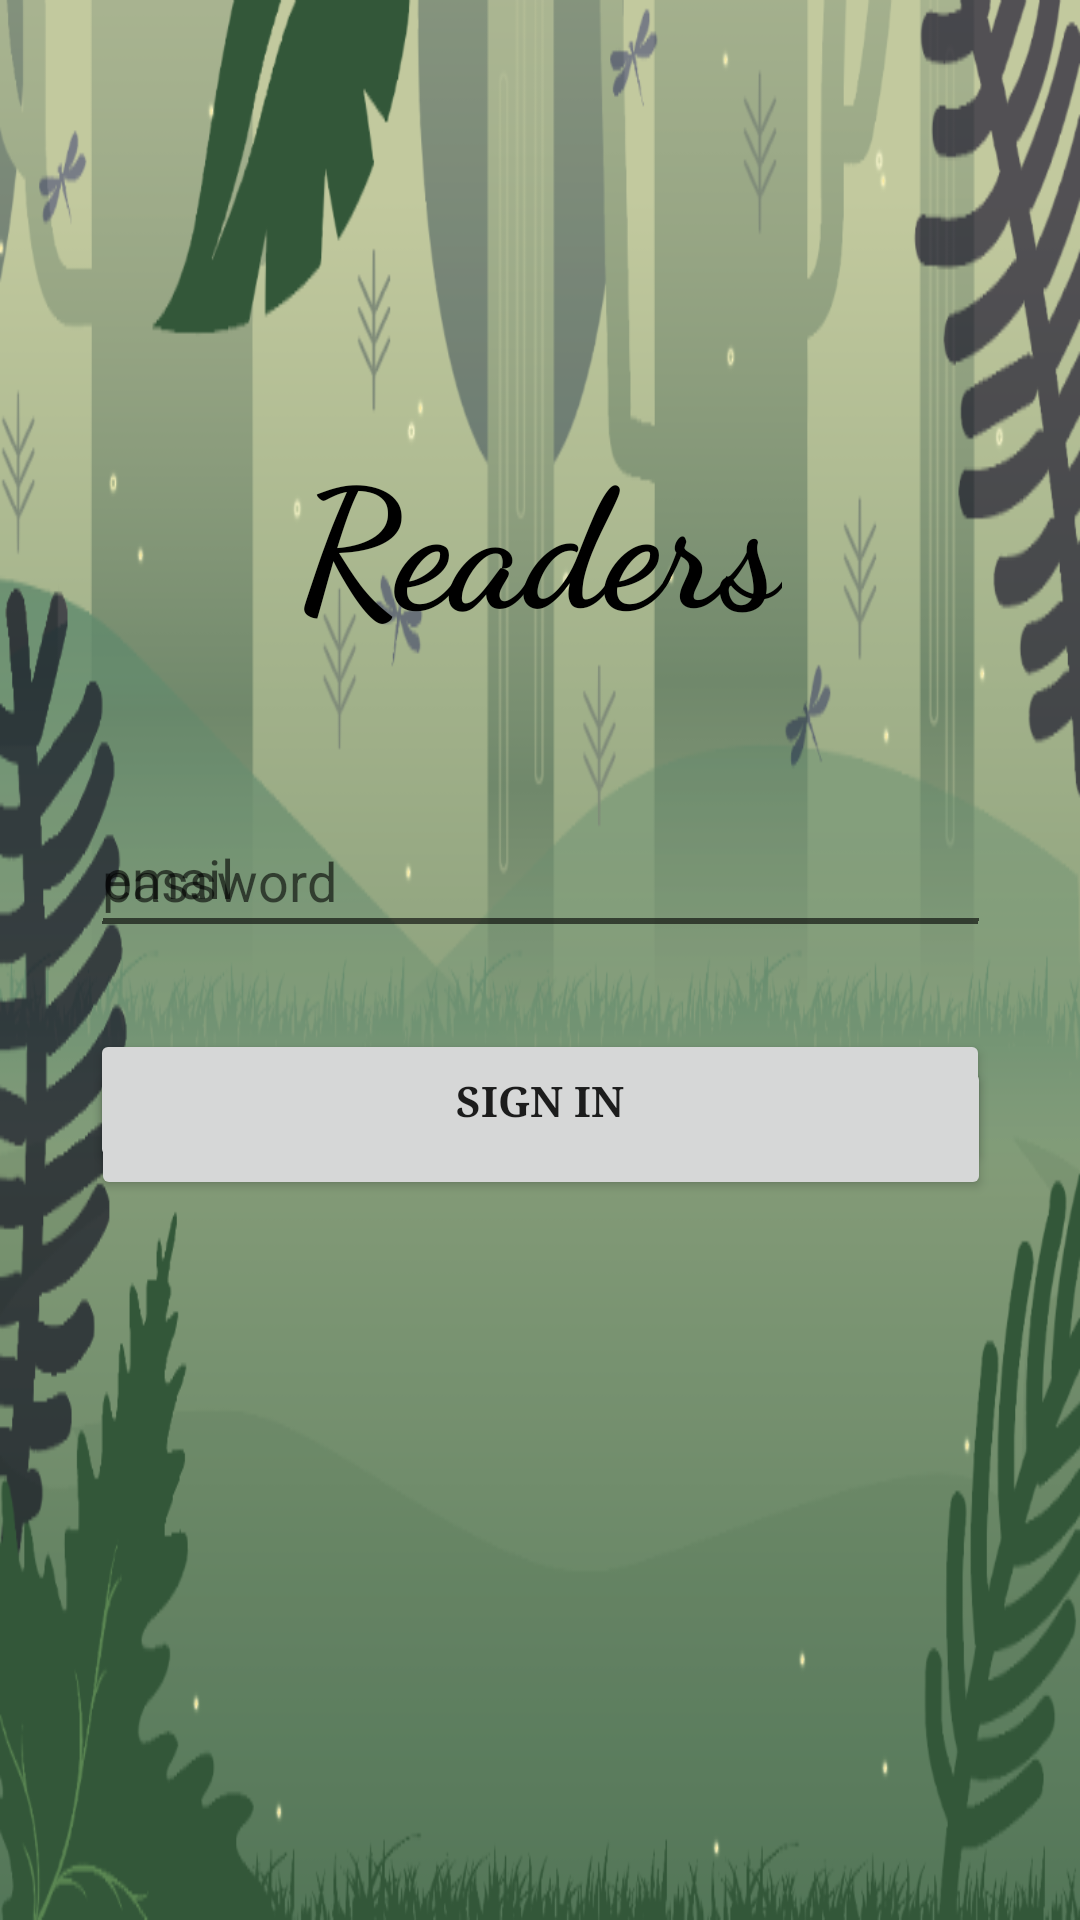

Layout XML and referenced resources for this Android screen:
<!-- AndroidManifest.xml: application theme AppTheme -->
<!-- res/layout/activity_entry.xml -->
<?xml version="1.0" encoding="utf-8"?>
<androidx.constraintlayout.widget.ConstraintLayout xmlns:android="http://schemas.android.com/apk/res/android"
    xmlns:app="http://schemas.android.com/apk/res-auto"
    xmlns:tools="http://schemas.android.com/tools"
    android:layout_width="match_parent"
    android:layout_height="match_parent"
    android:background="@drawable/background"
    tools:context=".Entry">

    <TextView
        android:id="@+id/head"
        android:layout_width="wrap_content"
        android:layout_height="wrap_content"
        android:layout_marginTop="141dp"
        android:fontFamily="cursive"
        android:text="Readers"
        android:textAlignment="center"
        android:textAppearance="@style/TextAppearance.AppCompat.Display1"
        android:textColor="@color/black"
        android:textSize="55sp"
        android:textStyle="bold"
        app:layout_constraintBottom_toTopOf="@id/userNameInput"
        app:layout_constraintEnd_toEndOf="parent"
        app:layout_constraintHorizontal_bias="0.5"
        app:layout_constraintStart_toStartOf="parent"
        app:layout_constraintTop_toTopOf="parent" />

    <EditText
        android:id="@+id/userNameInput"
        android:layout_width="300dp"
        android:layout_height="48dp"
        android:layout_marginTop="50dp"
        android:layout_marginBottom="4dp"
        android:hint="email"

        android:inputType="textNoSuggestions"
        app:layout_constraintBottom_toTopOf="@+id/signInButton"
        app:layout_constraintEnd_toEndOf="parent"
        app:layout_constraintHorizontal_bias="0.504"
        app:layout_constraintStart_toStartOf="parent"
        app:layout_constraintTop_toBottomOf="@+id/head"
        app:layout_constraintVertical_bias="0.213" />

    <EditText
        android:id="@+id/passwordInput"
        android:layout_width="300dp"
        android:layout_height="48dp"
        android:layout_marginTop="9dp"
        android:layout_marginBottom="8dp"
        android:hint="password"

        android:inputType="textPassword"
        app:layout_constraintBottom_toTopOf="@+id/signInButton"
        app:layout_constraintEnd_toEndOf="parent"
        app:layout_constraintStart_toStartOf="parent"
        app:layout_constraintTop_toBottomOf="@+id/userNameInput" />

    <Button
        android:id="@+id/registerButton"
        android:layout_width="300dp"
        android:layout_height="wrap_content"
        android:layout_marginBottom="240dp"
        android:fontFamily="serif"
        android:text="register"
        android:textStyle="bold"
        app:layout_constraintBottom_toBottomOf="parent"
        app:layout_constraintEnd_toEndOf="parent"
        app:layout_constraintHorizontal_bias="0.504"
        app:layout_constraintStart_toStartOf="parent" />

    <Button
        android:id="@+id/signInButton"
        style="@style/Widget.AppCompat.Button"
        android:layout_width="300dp"
        android:layout_height="wrap_content"
        android:layout_marginTop="19dp"
        android:layout_marginBottom="305dp"
        android:fontFamily="serif"
        android:text="Sign in"

        android:textStyle="bold"
        app:layout_constraintBottom_toBottomOf="parent"
        app:layout_constraintEnd_toEndOf="parent"
        app:layout_constraintHorizontal_bias="0.498"
        app:layout_constraintStart_toStartOf="parent"
        app:layout_constraintTop_toBottomOf="@id/passwordInput"
        app:layout_constraintVertical_bias="0.972" />

</androidx.constraintlayout.widget.ConstraintLayout>
<!-- resources referenced by this layout -->
<resources>
  <color name="black">#FF000000</color>
  <!-- drawable background: png bitmap (drawable-v24, 104599 bytes) -->
  <style name="AppTheme" parent="Theme.AppCompat.Light.DarkActionBar">
          
          <item name="colorPrimary">@color/colorPrimary</item>
          <item name="colorPrimaryDark">@color/colorPrimaryDark</item>
          <item name="colorAccent">@color/colorAccent</item>
      </style>
  <color name="colorPrimary">#008577</color>
  <color name="colorPrimaryDark">#00574B</color>
  <color name="colorAccent">#D81B60</color>
</resources>
